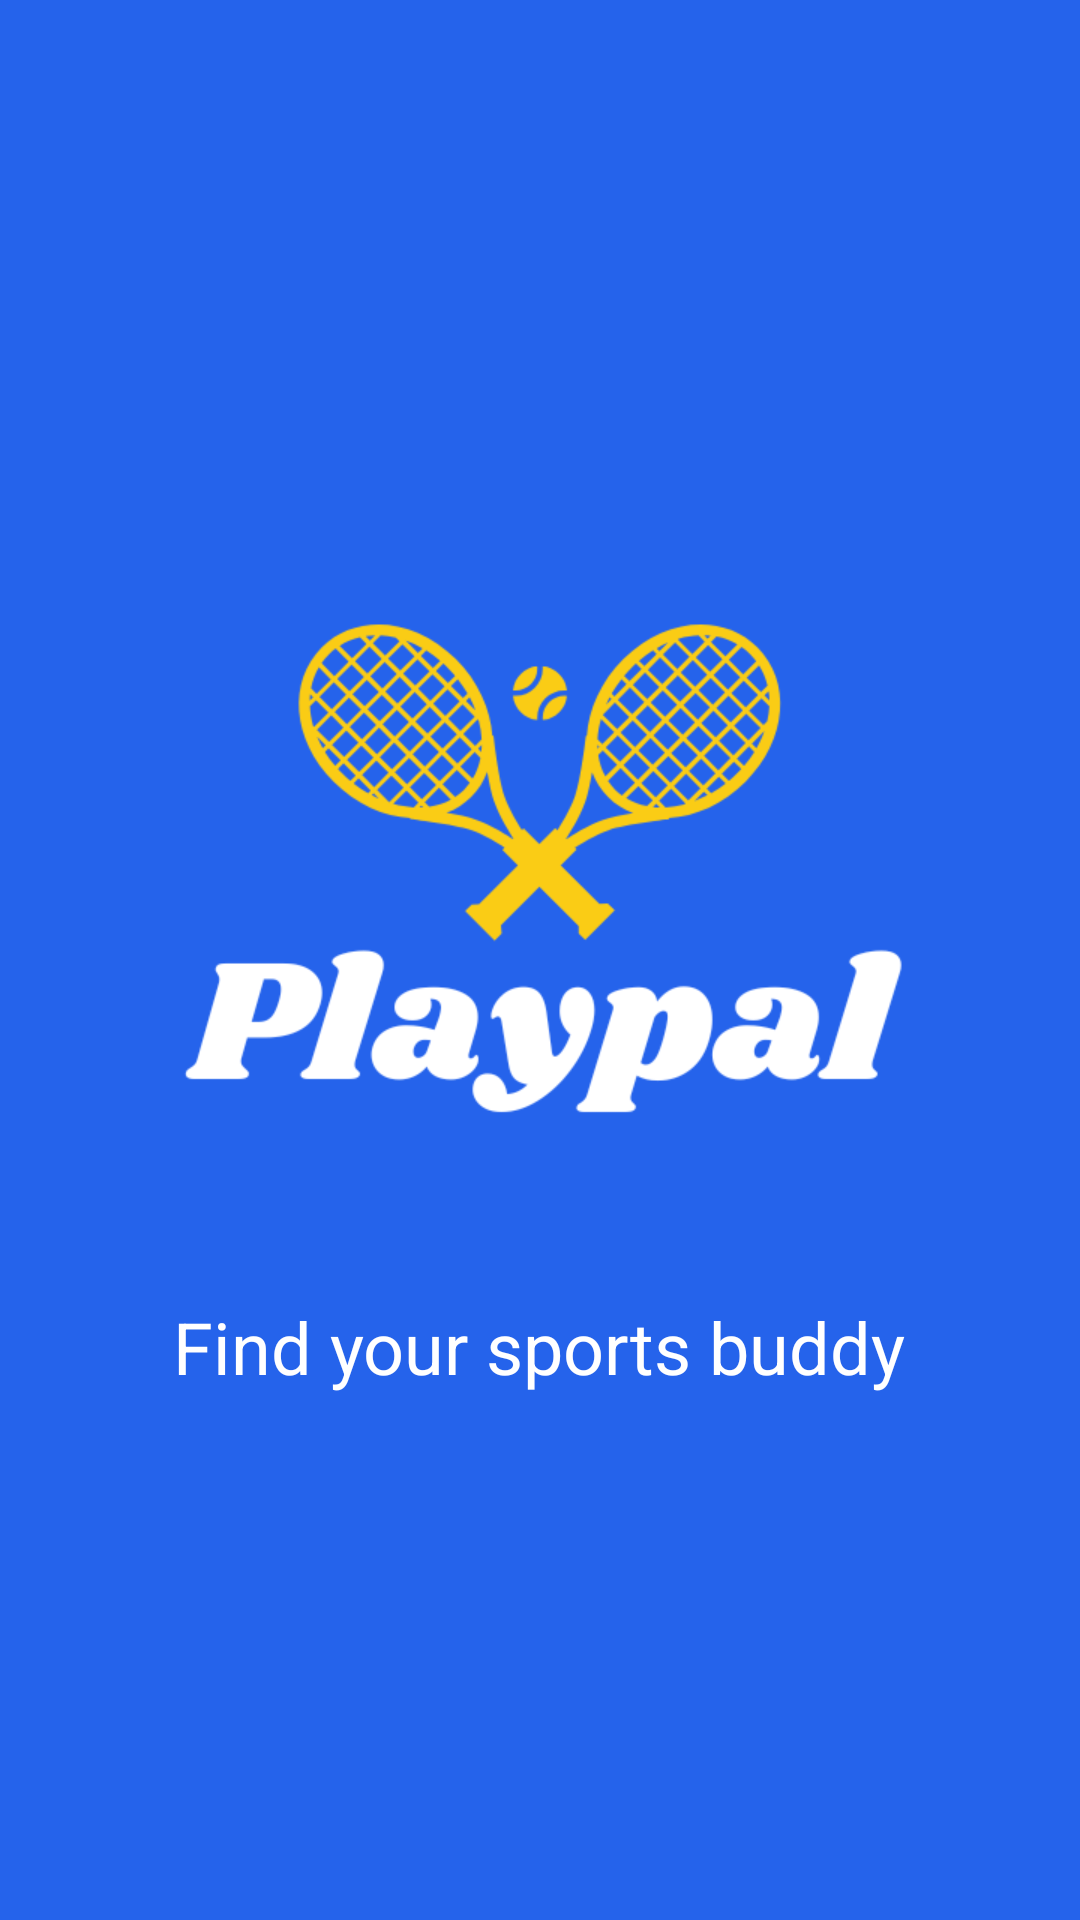

The Android layout XML behind this screen, and the referenced resources:
<!-- AndroidManifest.xml: activity theme Theme.PlayPal.NoActionBar -->
<!-- res/layout/activity_splash.xml -->
<?xml version="1.0" encoding="utf-8"?>
<RelativeLayout xmlns:android="http://schemas.android.com/apk/res/android"
    android:layout_width="match_parent"
    android:layout_height="match_parent"
    android:background="@color/blue_primary">



    <LinearLayout
        android:layout_width="wrap_content"
        android:layout_height="wrap_content"
        android:orientation="vertical"
        android:layout_centerInParent="true"
        android:gravity="center">

        <ImageView
            android:layout_width="250dp"
            android:layout_height="250dp"
            android:src="@drawable/playpal2"
            android:contentDescription="PlayPal Logo"/>



        <TextView
            android:layout_width="wrap_content"
            android:layout_height="wrap_content"
            android:text="Find your sports buddy"
            android:textColor="@android:color/white"
            android:textSize="24sp"
            android:layout_marginTop="8dp"/>
    </LinearLayout>

    <ProgressBar
        android:layout_width="wrap_content"
        android:layout_height="wrap_content"
        android:layout_alignParentBottom="true"
        android:layout_centerHorizontal="true"
        android:layout_marginBottom="64dp"
        android:indeterminateTint="@android:color/white"/>
</RelativeLayout>
<!-- resources referenced by this layout -->
<resources>
  <color name="blue_primary">#2563EB</color>
  <!-- drawable playpal2: png bitmap (drawable, 55886 bytes) -->
  <style name="Theme.PlayPal.NoActionBar">
          <item name="windowActionBar">false</item>
          <item name="windowNoTitle">true</item>
          <item name="android:windowFullscreen">true</item>
      </style>
</resources>
